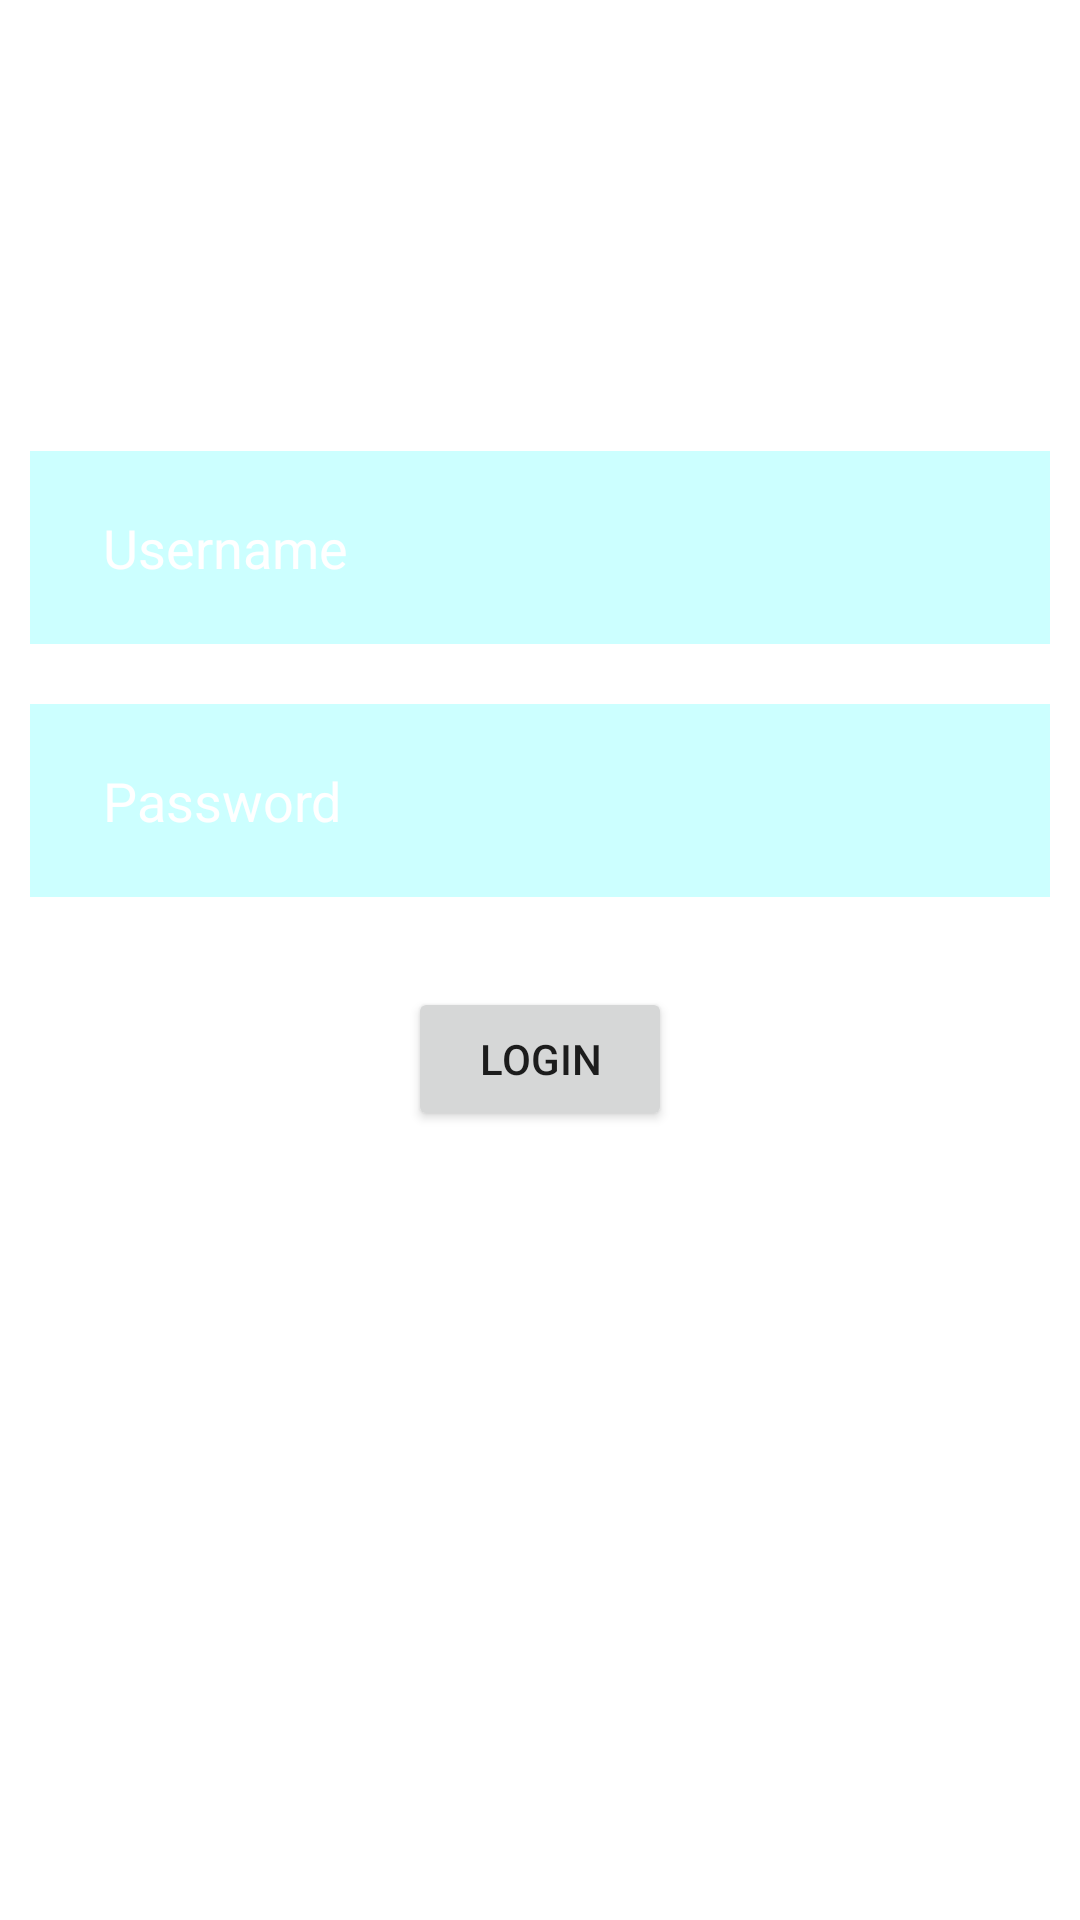

Reconstruct the res/layout file that produces this screen, plus the resources it refers to.
<!-- AndroidManifest.xml: application theme Theme.CricLiv -->
<!-- res/layout/activity_login.xml -->
<?xml version="1.0" encoding="utf-8"?>
<RelativeLayout xmlns:android="http://schemas.android.com/apk/res/android"
    xmlns:app="http://schemas.android.com/apk/res-auto"
    xmlns:tools="http://schemas.android.com/tools"
    android:layout_width="match_parent"
    android:layout_height="match_parent"
    android:background="@drawable/back"
    tools:context=".MainActivity">


    <TextView
        android:layout_width="match_parent"
        android:layout_height="wrap_content"
        android:text="Sign in"
        android:textColor="@color/white"
        android:textStyle="bold"
        android:textSize="30dp"
        android:layout_margin="50dp"
        android:gravity="center"
        android:id="@+id/signin"
        />
    <EditText
        android:layout_width="match_parent"
        android:layout_height="wrap_content"
        android:id="@+id/username"
        android:layout_below="@id/signin"
        android:hint=" Username"
        android:textColor="@color/white"
        android:textColorHint="@color/white"
        android:layout_margin="10dp"
        android:padding="20dp"
        android:background="#30ff"
        android:drawableLeft="@drawable/baseline_person_outline_24"
        />

    <EditText
        android:layout_width="match_parent"
        android:layout_height="wrap_content"
        android:id="@+id/password"
        android:layout_below="@id/username"
        android:hint=" Password"
        android:inputType="textPassword"
        android:textColor="@color/white"
        android:textColorHint="@color/white"
        android:layout_margin="10dp"
        android:padding="20dp"
        android:background="#30ff"
        android:drawableLeft="@drawable/baseline_person_outline_24"
        />

    <Button
        android:id="@+id/loginbutton"
        android:layout_width="wrap_content"
        android:layout_height="wrap_content"
        android:layout_below="@id/password"
        android:layout_centerHorizontal="true"
        android:layout_marginStart="20dp"
        android:layout_marginTop="20dp"
        android:layout_marginEnd="20dp"
        android:layout_marginBottom="20dp"
        android:text="Login" />

    <TextView
        android:layout_width="wrap_content"
        android:layout_height="wrap_content"
        android:id="@+id/forgetpass"
        android:text="Forget password?"
        android:textSize="18dp"
        android:layout_below="@id/loginbutton"
        android:textColor="@color/white"
        android:layout_centerHorizontal="true"
        android:padding="20dp" />

    <TextView
        android:layout_width="wrap_content"
        android:layout_height="wrap_content"
        android:id="@+id/create"
        android:text=" Don't have any acccount? Sign up"
        android:textSize="18dp"
        android:layout_below="@id/forgetpass"
        android:textColor="@color/white"
        android:layout_centerHorizontal="true"
        android:padding="20dp" />





</RelativeLayout>
<!-- resources referenced by this layout -->
<resources>
  <style name="Theme.CricLiv" parent="Theme.MaterialComponents.DayNight.DarkActionBar">
          
          <item name="colorPrimary">@color/purple_500</item>
          <item name="colorPrimaryVariant">@color/purple_700</item>
          <item name="colorOnPrimary">@color/white</item>
          
          <item name="colorSecondary">@color/teal_200</item>
          <item name="colorSecondaryVariant">@color/teal_700</item>
          <item name="colorOnSecondary">@color/black</item>
          
          <item name="android:statusBarColor">?attr/colorPrimaryVariant</item>
          
      </style>
  <!-- not gathered from this repository: default colours our renderer supplied (Android Studio template values) -->
  <color name="purple_500">#FF6200EE</color>
  <color name="purple_700">#FF3700B3</color>
  <color name="teal_200">#FF03DAC5</color>
  <color name="teal_700">#FF018786</color>
  <color name="black">#FF000000</color>
  <color name="white">#FFFFFFFF</color>
</resources>
